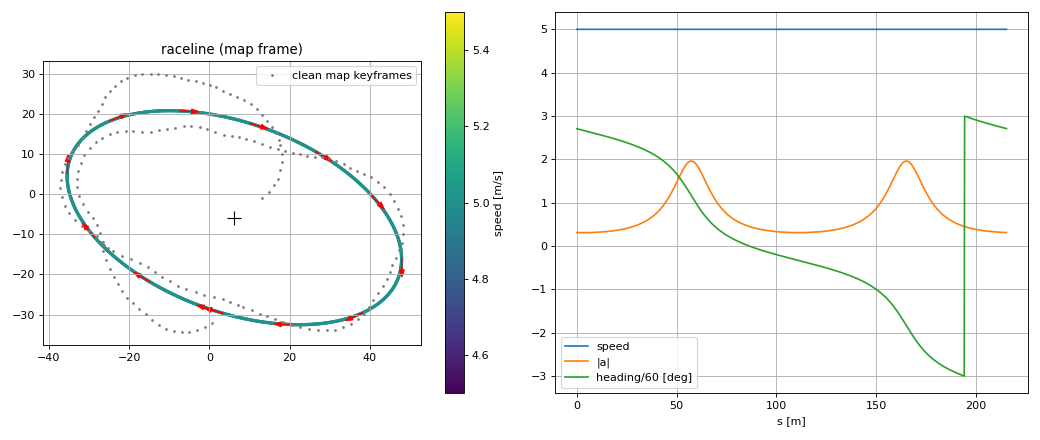

Source data for this figure (header and first rows):
# raceline (ellipse fitted to clean map …, frame: map
# center (6.240, -5.836) m, semi-axes 43.560 / 23.564 m, major-axis angle -20.01 deg, CW, length 215.58 m, ds 0.200 m
# speed limits: v_max 5.0 m/s, lateral 2.0 m/s^2, longitudinal 1.0 m/s^2
# vx, vy, ax, ay: map-frame components [m/s, m/s^2]; heading: deg from map x axis, CCW +, (-180, 180]
x, y, z, vx, vy, ax, ay, heading
1.489, -29.1, -0.5074, -4.768, 1.505, 0.0942, 0.2983, 162.5
1.298, -29.04, -0.5074, -4.764, 1.517, 0.0947, 0.2976, 162.3
1.108, -28.98, -0.5074, -4.761, 1.529, 0.0954, 0.2970, 162.2
0.9174, -28.92, -0.5074, -4.757, 1.541, 0.0962, 0.2971, 162.1
0.7272, -28.86, -0.5074, -4.753, 1.552, 0.0967, 0.2961, 161.9
0.5372, -28.8, -0.3944, -4.749, 1.564, 0.0975, 0.2959, 161.8
0.3474, -28.73, -0.3944, -4.745, 1.576, 0.0982, 0.2957, 161.6
0.1576, -28.67, -0.3944, -4.741, 1.588, 0.0988, 0.2949, 161.5
-0.0319, -28.61, -0.3944, -4.737, 1.6, 0.0996, 0.2949, 161.3
-0.2213, -28.54, -0.3944, -4.733, 1.611, 0.1002, 0.2944, 161.2
-0.4105, -28.48, -0.3944, -4.729, 1.623, 0.1009, 0.2938, 161.1
-0.5996, -28.41, -0.3944, -4.725, 1.635, 0.1017, 0.2940, 160.9
-0.7885, -28.35, -0.3916, -4.721, 1.647, 0.1023, 0.2931, 160.8
-0.9773, -28.28, -0.3916, -4.717, 1.659, 0.1030, 0.2930, 160.6
-1.166, -28.21, -0.3916, -4.713, 1.67, 0.1038, 0.2928, 160.5
-1.354, -28.15, -0.3916, -4.709, 1.682, 0.1044, 0.2922, 160.3
-1.542, -28.08, -0.3916, -4.704, 1.694, 0.1052, 0.2923, 160.2
-1.731, -28.01, -0.3916, -4.7, 1.705, 0.1059, 0.2918, 160.1
-1.919, -27.94, -0.3916, -4.696, 1.717, 0.1066, 0.2915, 159.9
-2.106, -27.87, -0.3916, -4.692, 1.729, 0.1074, 0.2915, 159.8
-2.294, -27.8, -0.3916, -4.687, 1.74, 0.1080, 0.2909, 159.6
-2.481, -27.74, -0.3916, -4.683, 1.752, 0.1089, 0.2910, 159.5
-2.668, -27.66, -0.3916, -4.679, 1.764, 0.1096, 0.2906, 159.3
-2.855, -27.59, -0.3916, -4.674, 1.775, 0.1102, 0.2902, 159.2
-3.042, -27.52, -0.3989, -4.67, 1.787, 0.1112, 0.2906, 159.1
-3.229, -27.45, -0.3989, -4.665, 1.798, 0.1117, 0.2899, 158.9
-3.416, -27.38, -0.3989, -4.661, 1.81, 0.1126, 0.2899, 158.8
-3.602, -27.31, -0.3989, -4.656, 1.821, 0.1134, 0.2898, 158.6
-3.788, -27.23, -0.3989, -4.652, 1.833, 0.1140, 0.2894, 158.5
-3.974, -27.16, -0.3989, -4.647, 1.845, 0.1149, 0.2896, 158.3
-4.16, -27.09, -0.3989, -4.643, 1.856, 0.1157, 0.2892, 158.2
-4.345, -27.01, -0.3989, -4.638, 1.868, 0.1164, 0.2890, 158.1
-4.531, -26.94, -0.3989, -4.633, 1.879, 0.1174, 0.2894, 157.9
-4.716, -26.86, -0.3989, -4.629, 1.891, 0.1180, 0.2888, 157.8
-4.901, -26.79, -0.3989, -4.624, 1.903, 0.1188, 0.2888, 157.6
-5.086, -26.71, -0.3989, -4.619, 1.914, 0.1198, 0.2890, 157.5
-5.271, -26.63, -0.3989, -4.614, 1.926, 0.1204, 0.2886, 157.3
-5.455, -26.55, -0.3964, -4.609, 1.937, 0.1213, 0.2887, 157.2
-5.639, -26.48, -0.3964, -4.605, 1.949, 0.1222, 0.2888, 157.1
-5.823, -26.4, -0.3964, -4.6, 1.96, 0.1229, 0.2884, 156.9
-6.007, -26.32, -0.3964, -4.595, 1.972, 0.1238, 0.2886, 156.8
-6.191, -26.24, -0.3964, -4.59, 1.983, 0.1247, 0.2887, 156.6
-6.374, -26.16, -0.3964, -4.585, 1.995, 0.1255, 0.2884, 156.5
-6.558, -26.08, -0.3964, -4.58, 2.006, 0.1264, 0.2885, 156.3
-6.741, -26, -0.3964, -4.575, 2.018, 0.1274, 0.2888, 156.2
-6.924, -25.92, -0.3964, -4.57, 2.03, 0.1281, 0.2885, 156.1
-7.106, -25.84, -0.3964, -4.564, 2.041, 0.1290, 0.2885, 155.9
-7.289, -25.76, -0.3964, -4.559, 2.053, 0.1301, 0.2889, 155.8
-7.471, -25.67, -0.3964, -4.554, 2.064, 0.1308, 0.2887, 155.6
-7.653, -25.59, -0.3964, -4.549, 2.076, 0.1317, 0.2887, 155.5
-7.835, -25.51, -0.4148, -4.543, 2.087, 0.1327, 0.2889, 155.3
-8.016, -25.42, -0.4148, -4.538, 2.099, 0.1337, 0.2892, 155.2
-8.198, -25.34, -0.4148, -4.533, 2.11, 0.1346, 0.2890, 155
-8.379, -25.26, -0.4148, -4.527, 2.122, 0.1355, 0.2891, 154.9
-8.56, -25.17, -0.4148, -4.522, 2.134, 0.1365, 0.2893, 154.7
-8.741, -25.09, -0.4148, -4.516, 2.145, 0.1376, 0.2896, 154.6
... 1,022 more rows
